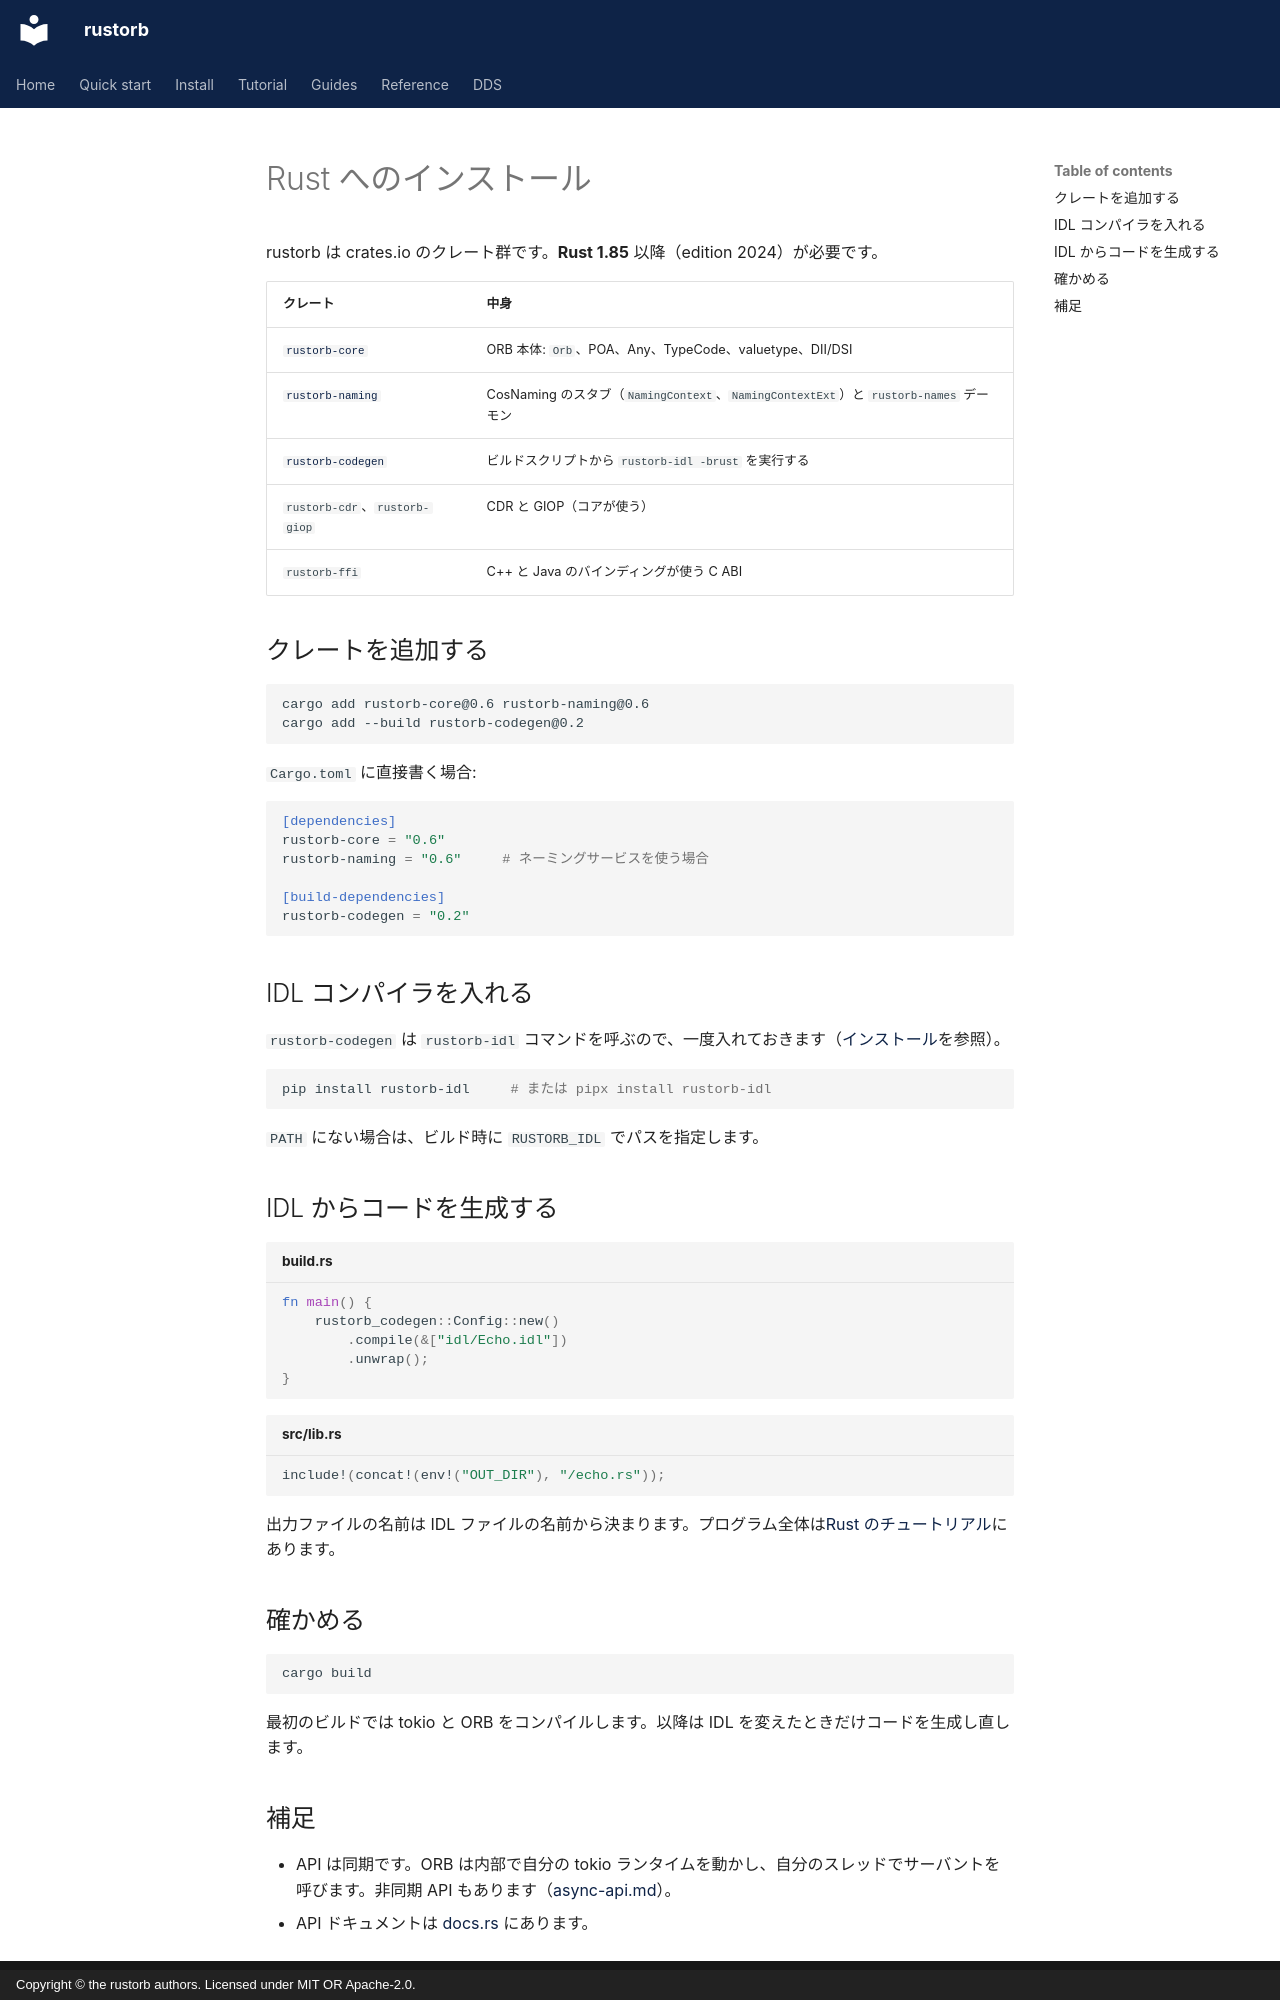

repository: rustorb/rustorb.github.io · page: ja/install/rust/index.html · generator: mkdocs · copyright: Copyright © the rustorb authors. Licensed under MIT OR Apache-2.0.

# Rust へのインストール

rustorb は crates.io のクレート群です。**Rust 1.85** 以降（edition 2024）が必要です。

| クレート | 中身 |
| --- | --- |
| [`rustorb-core`](https://crates.io/crates/rustorb-core) | ORB 本体: `Orb`、POA、Any、TypeCode、valuetype、DII/DSI |
| [`rustorb-naming`](https://crates.io/crates/rustorb-naming) | CosNaming のスタブ（`NamingContext`、`NamingContextExt`）と `rustorb-names` デーモン |
| [`rustorb-codegen`](https://crates.io/crates/rustorb-codegen) | ビルドスクリプトから `rustorb-idl -brust` を実行する |
| `rustorb-cdr`、`rustorb-giop` | CDR と GIOP（コアが使う） |
| `rustorb-ffi` | C++ と Java のバインディングが使う C ABI |

## クレートを追加する

```sh
cargo add rustorb-core@0.6 rustorb-naming@0.6
cargo add --build rustorb-codegen@0.2
```

`Cargo.toml` に直接書く場合:

```toml
[dependencies]
rustorb-core = "0.6"
rustorb-naming = "0.6"     # ネーミングサービスを使う場合

[build-dependencies]
rustorb-codegen = "0.2"
```

## IDL コンパイラを入れる

`rustorb-codegen` は `rustorb-idl` コマンドを呼ぶので、一度入れておきます（[インストール](index.md#the-idl-compiler-rustorb-idl)を参照）。

```sh
pip install rustorb-idl     # または pipx install rustorb-idl
```

`PATH` にない場合は、ビルド時に `RUSTORB_IDL` でパスを指定します。

## IDL からコードを生成する

```rust title="build.rs"
fn main() {
    rustorb_codegen::Config::new()
        .compile(&["idl/Echo.idl"])
        .unwrap();
}
```

```rust title="src/lib.rs"
include!(concat!(env!("OUT_DIR"), "/echo.rs"));
```

出力ファイルの名前は IDL ファイルの名前から決まります。プログラム全体は[Rust のチュートリアル](../tutorial/rust.md)にあります。

## 確かめる

```sh
cargo build
```

最初のビルドでは tokio と ORB をコンパイルします。以降は IDL を変えたときだけコードを生成し直します。
